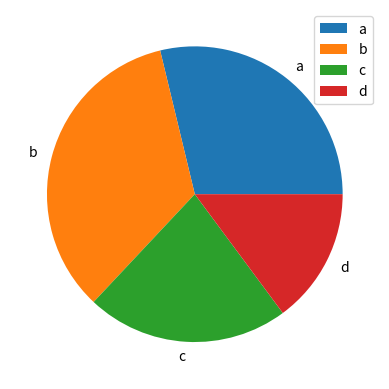

Recreate this plot in Python.
import pandas as pd
import numpy as np
import matplotlib.pyplot as plt
df = pd.DataFrame(3 * np.random.rand(4), index=['a', 'b', 'c', 'd'], columns=['x'])
df.plot.pie(subplots=True)
plt.show()
